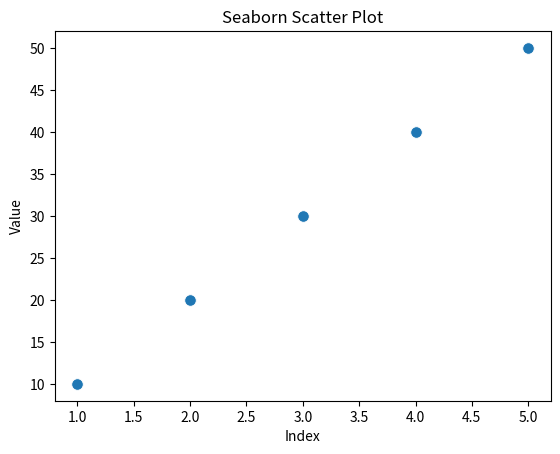

Generate this figure with matplotlib:
import seaborn as sns
import matplotlib.pyplot as plt

# pip install seaborn

data = [10, 20, 30, 40, 50]
x = list(range(1, len(data) + 1))

# Plot without histogram (scatter plot instead).
sns.scatterplot(x=x, y=data, s=70)
plt.xlabel("Index")
plt.ylabel("Value")
plt.title("Seaborn Scatter Plot")
plt.show()
